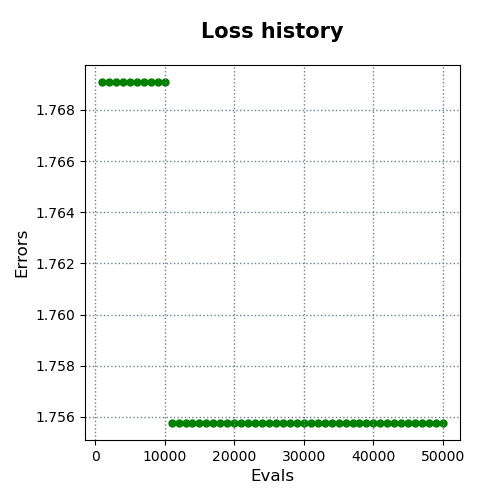

The file beside this chart, header and first rows:
evals, errors
1000, 1.769
2000, 1.769
3000, 1.769
4000, 1.769
5000, 1.769
6000, 1.769
7000, 1.769
8000, 1.769
9000, 1.769
10000, 1.769
11000, 1.756
12000, 1.756
13000, 1.756
14000, 1.756
15000, 1.756
16000, 1.756
17000, 1.756
18000, 1.756
19000, 1.756
20000, 1.756
21000, 1.756
22000, 1.756
23000, 1.756
24000, 1.756
25000, 1.756
26000, 1.756
27000, 1.756
28000, 1.756
29000, 1.756
30000, 1.756
31000, 1.756
32000, 1.756
33000, 1.756
34000, 1.756
35000, 1.756
36000, 1.756
37000, 1.756
38000, 1.756
39000, 1.756
40000, 1.756
41000, 1.756
42000, 1.756
43000, 1.756
44000, 1.756
45000, 1.756
46000, 1.756
47000, 1.756
48000, 1.756
49000, 1.756
50000, 1.756
